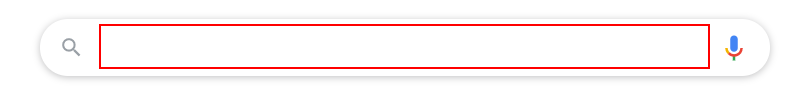
Task: wrokout for session 7
Workflow: Data Scraping

Step 1: type "RPA[k(enter)]" into the text box

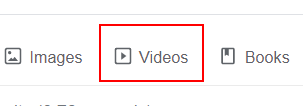
Step 2: click on the link 'Videos'

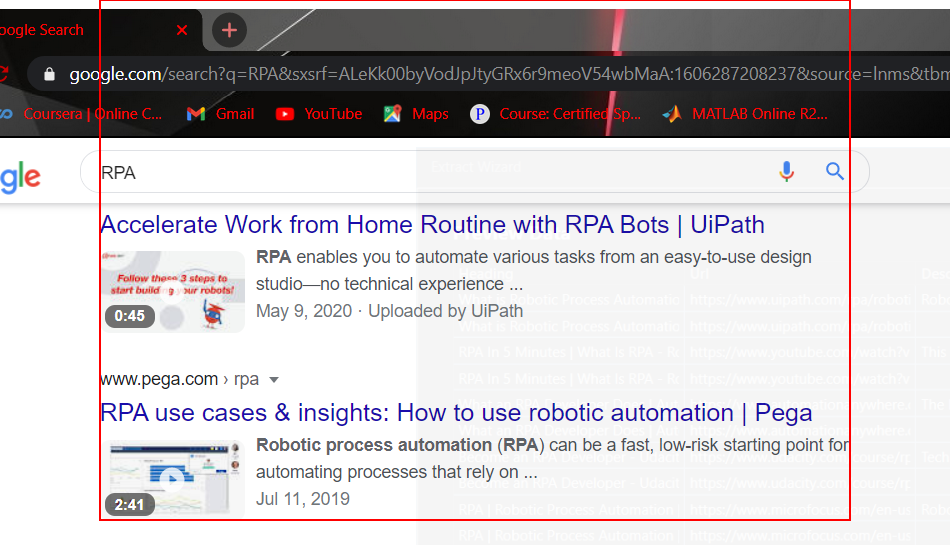
Step 3: get-text from the element 'rso'